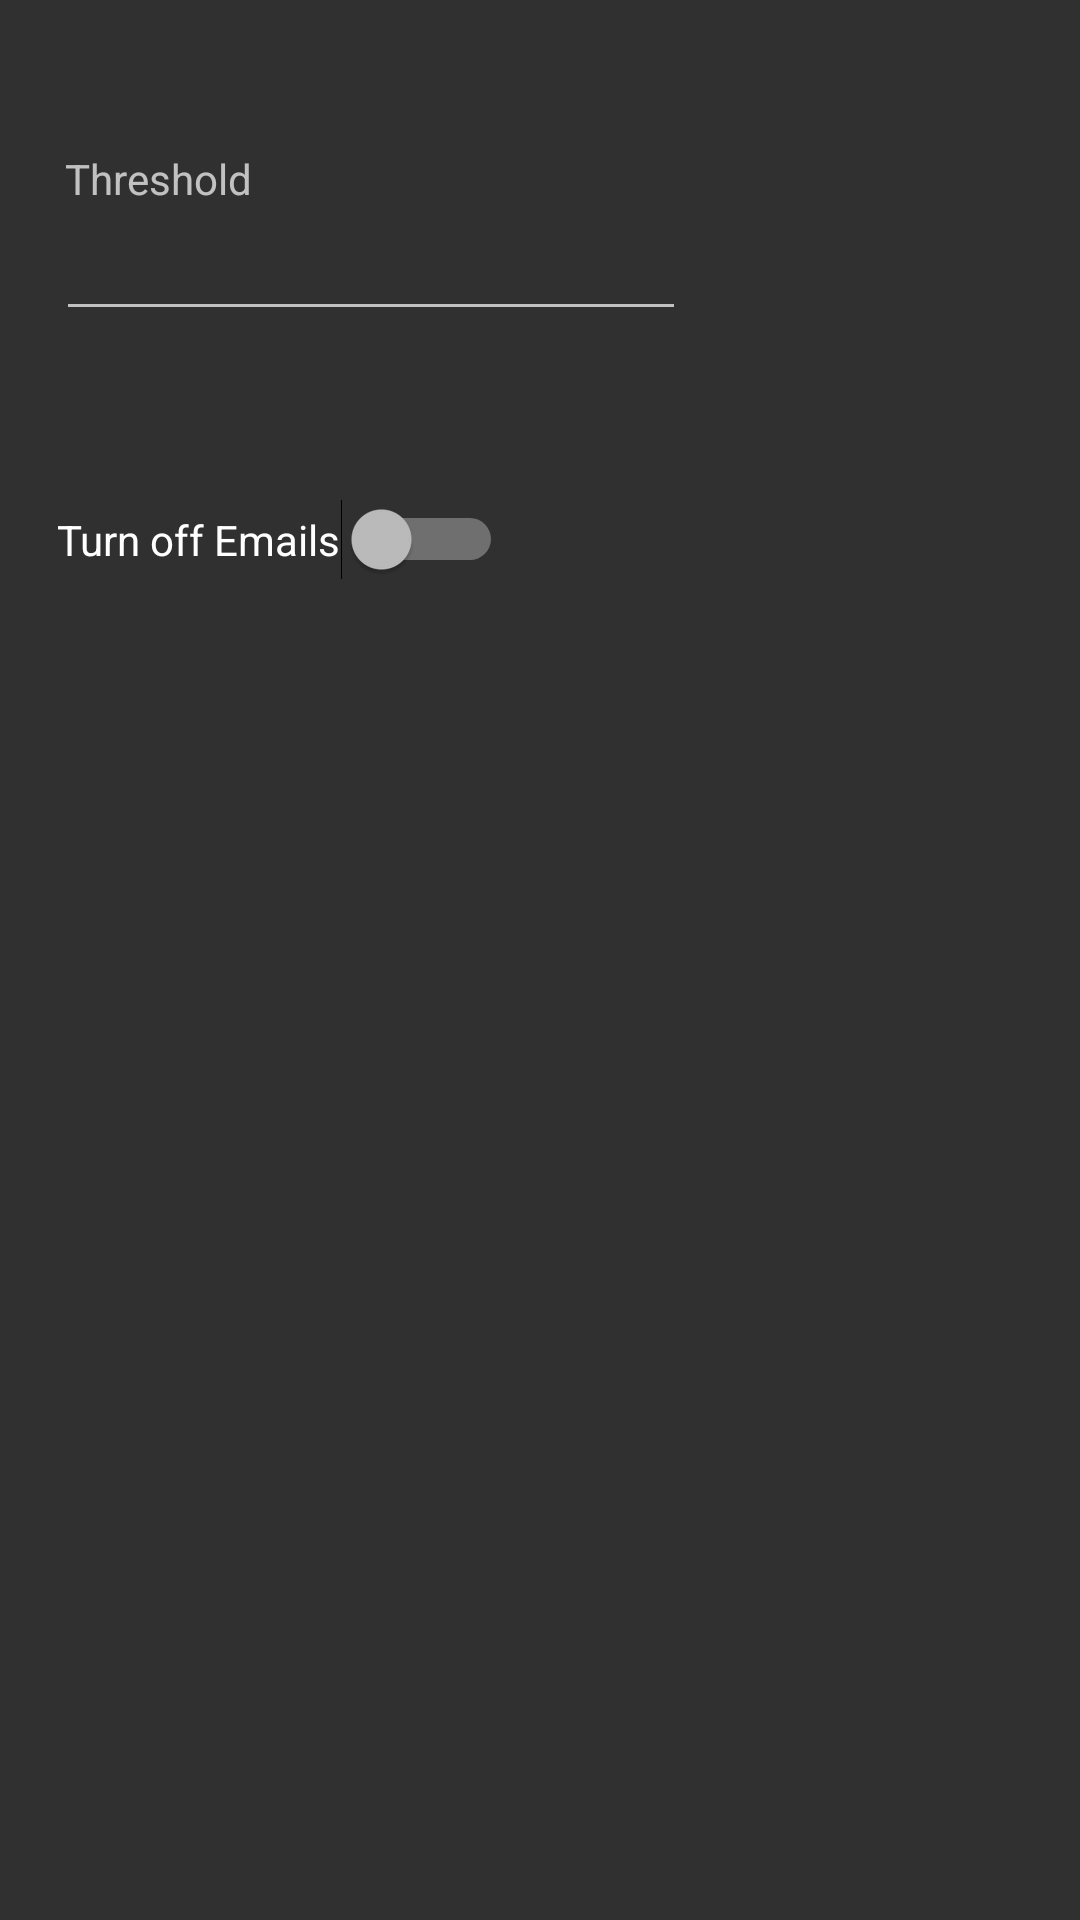

Android layout source for this screen:
<!-- AndroidManifest.xml: application theme Theme.AppCompat.NoActionBar -->
<!-- res/layout/activity_threshold.xml -->
<?xml version="1.0" encoding="utf-8"?>
<androidx.constraintlayout.widget.ConstraintLayout xmlns:android="http://schemas.android.com/apk/res/android"
    xmlns:app="http://schemas.android.com/apk/res-auto"
    xmlns:tools="http://schemas.android.com/tools"
    android:layout_width="match_parent"
    android:layout_height="match_parent"
    tools:context=".ThresholdActivity">

    <TextView
        android:id="@+id/thresholdtextView"
        android:layout_width="wrap_content"
        android:layout_height="wrap_content"
        android:layout_marginTop="50dp"
        android:text="@string/threshold"
        app:layout_constraintEnd_toEndOf="parent"
        app:layout_constraintHorizontal_bias="0.073"
        app:layout_constraintStart_toStartOf="parent"
        app:layout_constraintTop_toTopOf="parent" />

    <Switch
        android:id="@+id/switch1"
        android:layout_width="wrap_content"
        android:layout_height="wrap_content"
        android:layout_marginTop="56dp"
        android:text="@string/emailSwitch"
        app:layout_constraintEnd_toEndOf="parent"
        app:layout_constraintHorizontal_bias="0.09"
        app:layout_constraintStart_toStartOf="parent"
        app:layout_constraintTop_toBottomOf="@+id/editTextNumber" />

    <EditText
        android:id="@+id/editTextNumber"
        android:layout_width="wrap_content"
        android:layout_height="wrap_content"
        android:ems="10"
        android:inputType="number"
        app:layout_constraintEnd_toEndOf="parent"
        app:layout_constraintHorizontal_bias="0.124"
        app:layout_constraintStart_toStartOf="parent"
        app:layout_constraintTop_toBottomOf="@+id/thresholdtextView" />

    <ScrollView
        android:id="@+id/scrollView"
        android:layout_width="fill_parent"
        android:layout_height="468dp"
        android:layout_marginTop="60dp"
        app:layout_constraintEnd_toEndOf="parent"
        app:layout_constraintStart_toStartOf="parent"
        app:layout_constraintTop_toBottomOf="@+id/switch1">

        <HorizontalScrollView
            android:id = "@+id/horizontalScrollView"
            android:layout_width="fill_parent"
            android:layout_height="fill_parent">

            <RelativeLayout
                android:id = "@+id/relativeLayout"
                android:layout_width="fill_parent"
                android:layout_height="fill_parent"
                android:gravity="center"
                android:orientation="vertical">

                <TableLayout
                    android:id="@+id/mainTable"
                    android:layout_width="wrap_content"
                    android:layout_height="wrap_content"
                    android:layout_centerHorizontal="true"
                    android:orientation="vertical" />
            </RelativeLayout>
        </HorizontalScrollView>

    </ScrollView>

</androidx.constraintlayout.widget.ConstraintLayout>
<!-- resources referenced by this layout -->
<resources>
  <string name="emailSwitch">Turn off Emails</string>
  <string name="threshold"> Threshold </string>
</resources>
